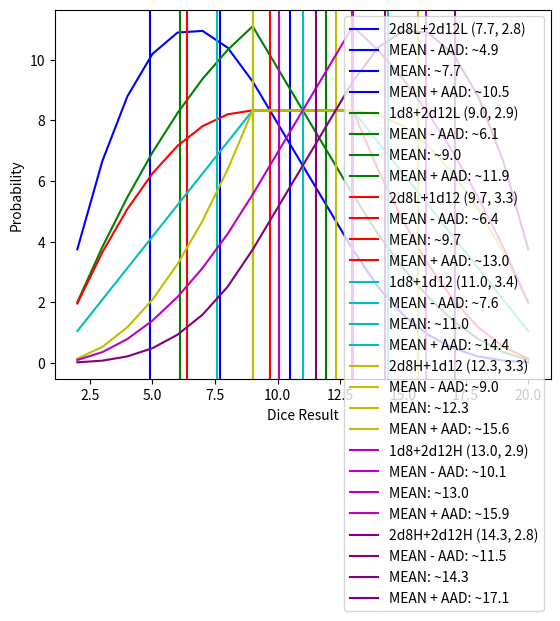

Reproduce this figure in Python.
import numpy as np
import matplotlib.pyplot as plt

default_color_order = ['b', 'g', 'r', 'c', 'y', 'm', 'purple', 'brown', 'orange']


def dice_roll_string_to_array_lambda(dice_string="3d8 +4d12"):
    dice_arr = dice_string.replace(" ", "").split('+')
    dice_shape = []
    lambda_shape = []
    lambda_instr = []
    for dice_type in dice_arr:
        if 'H' in dice_type:
            lambda_instr.append('H')
        elif 'L' in dice_type:
            lambda_instr.append('L')
        else:
            lambda_instr.append('')

        dice_type = dice_type.replace("H", "").replace("L", "")
        n, d = dice_type.split('d')[:2]
        lambda_shape.append(int(n))

        for i in range(int(n)):
            dice_shape.append(int(d))

    # print(dice_shape)
    # print(lambda_shape)
    # print(lambda_instr)

    return dice_shape, lambda_shape, lambda_instr


def distribute_array(arr, distr):
    ret_arr = []
    for i, x in enumerate(distr):
        ret_arr.append(arr[sum(distr[:i]):sum(distr[:i+1])])
    return ret_arr


def create_lambda(shape, instr):
    def f(arr):
        reshaped_arr = distribute_array(arr, shape)
        # print(reshaped_arr)
        result = 0
        for i, chunk in enumerate(reshaped_arr):
            result += sum(chunk) + len(chunk)
            if instr[i] == 'H':
                result -= min(chunk)+1
            elif instr[i] == 'L':
                result -= max(chunk)+1
        # print(result)
        return result
    return f


def dice_prob(dice_shape=None, count_f=None):
    # print(dice_shape)
    if dice_shape is None:
        dice_shape = [8, 12]

    if count_f is None:
        def count_f(x):
            return sum(x)+len(x)

    dice_index_matrix = np.zeros(dice_shape, dtype=bool)
    # print(dice_index_matrix.shape)

    p_dict = dict()
    for (x, i) in np.ndenumerate(dice_index_matrix):
        k = count_f(x)
        if k in p_dict:
            p_dict[k] += 1
        else:
            p_dict[k] = 1.0

    print(p_dict)

    for k in p_dict.keys():
        # multiplied by 100 to adjust showing probability as a percentage
        p_dict[k] = p_dict[k]*100 / dice_index_matrix.size

    print(p_dict)

    return p_dict.keys(), p_dict.values()


def plot_graphs(dice_configs):
    plt.ylabel("Probability")
    plt.xlabel("Dice Result")

    lines = []
    for i, d_c in enumerate(dice_configs):
        print("Dice Config: %s" % d_c)
        dice_shape, lambda_shape, lambda_instr = dice_roll_string_to_array_lambda(d_c)
        funt = create_lambda(lambda_shape, lambda_instr)
        d_arr, p_arr = dice_prob(dice_shape, funt)

        # divided by 100 to transform percentage to probability
        mean = sum([i * p / 100 for (i, p) in zip(d_arr, p_arr)])
        aad = sum([abs(mean - i) * p / 100 for (i, p) in zip(d_arr, p_arr)])

        label = "%s (%s, %s)" % (d_c, round(mean, 1), round(aad, 1))
        mean_label = "MEAN: ~%s" % round(mean, 1)
        aad_label_plus = "MEAN + AAD: ~%s" % round(mean + aad, 1)
        aad_label_mins = "MEAN - AAD: ~%s" % round(mean - aad, 1)

        print(label)

        lines.append(plt.plot(d_arr, p_arr, color=default_color_order[i], label=label)[0])
        lines.append(plt.axvline(x=mean-aad, color=default_color_order[i], label=aad_label_mins))
        lines.append(plt.axvline(x=mean, color=default_color_order[i], label=mean_label))
        lines.append(plt.axvline(x=mean+aad, color=default_color_order[i], label=aad_label_plus))

    graphs = {}
    legends = plt.legend().get_lines()
    for line, legend in zip(lines, legends):
        legend.set_picker(True)
        legend.set_pickradius(7)
        graphs[legend] = line

    def on_pick(event):
        legend = event.artist
        isVisible = legend.get_visible()

        graphs[legend].set_visible(not isVisible)
        legend.set_visible(not isVisible)

        plt.draw()

    plt.connect('pick_event', on_pick)
    plt.show()


if __name__ == '__main__':
    plot_graphs(["2d8L+2d12L", "1d8+2d12L", "2d8L+1d12", "1d8+1d12", "2d8H+1d12", "1d8+2d12H", "2d8H+2d12H"])

